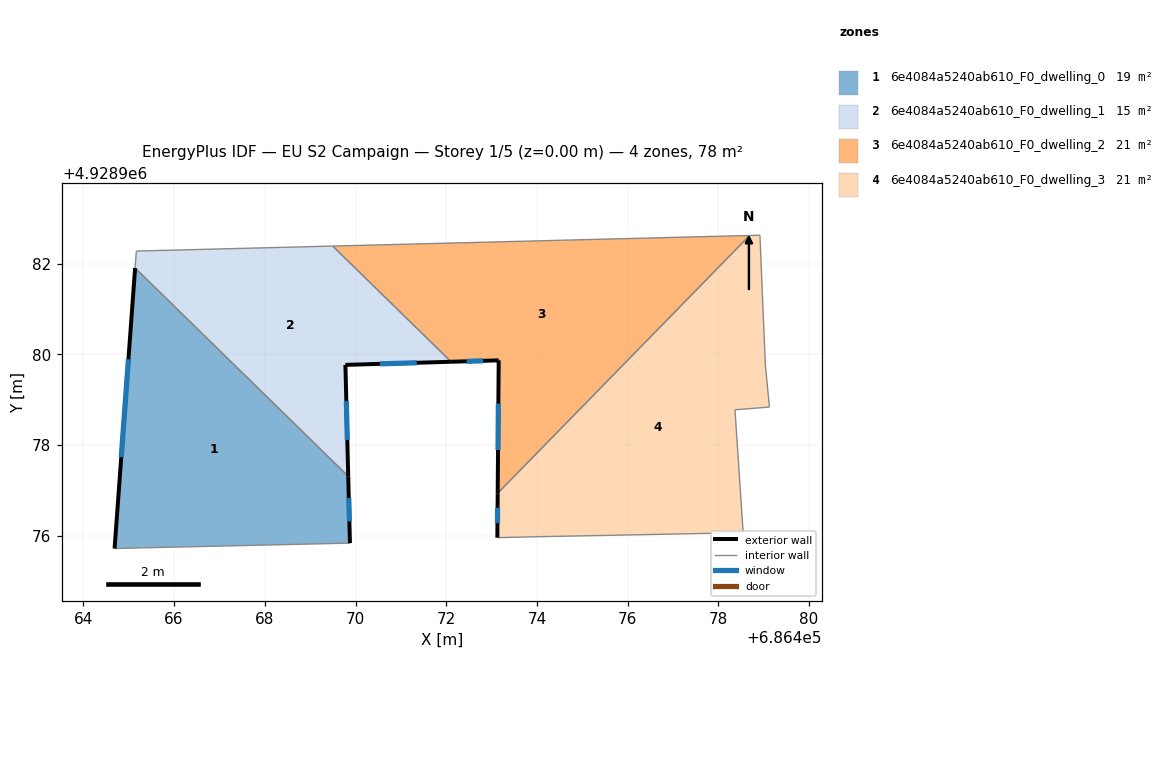
=== STOREY PLAN SPEC (per zone: floor XY polygon, exterior-wall plan segments, windows/doors) ===
zone 1: 6e4084a5240ab610_F0_dwelling_0  (19.4 m²)
  floor: (686469.88, 4928975.84) (686469.84, 4928977.31) (686465.14, 4928981.91) (686464.69, 4928975.72)
  exterior wall: (686469.84, 4928977.31) – (686469.88, 4928975.84)  [1.5 m]
    window: (686469.85, 4928976.83) – (686469.86, 4928976.32)  [0.5 m²]
  exterior wall: (686464.69, 4928975.72) – (686465.14, 4928981.91)  [6.2 m]
    window: (686464.83, 4928977.73) – (686464.99, 4928979.90)  [2.3 m²]
  interior walls: 2
zone 2: 6e4084a5240ab610_F0_dwelling_1  (15.3 m²)
  floor: (686469.84, 4928977.31) (686469.78, 4928979.77) (686472.11, 4928979.84) (686469.50, 4928982.39) (686465.17, 4928982.28) (686465.14, 4928981.91)
  exterior wall: (686472.11, 4928979.84) – (686469.78, 4928979.77)  [2.3 m]
    window: (686471.35, 4928979.82) – (686470.54, 4928979.79)  [0.9 m²]
  exterior wall: (686469.78, 4928979.77) – (686469.84, 4928977.31)  [2.5 m]
    window: (686469.80, 4928978.97) – (686469.82, 4928978.11)  [0.9 m²]
  interior walls: 4
zone 3: 6e4084a5240ab610_F0_dwelling_2  (21.5 m²)
  floor: (686473.14, 4928976.94) (686478.69, 4928982.62) (686469.50, 4928982.39) (686472.11, 4928979.84) (686473.16, 4928979.87)
  exterior wall: (686473.14, 4928976.94) – (686473.16, 4928979.87)  [2.9 m]
    window: (686473.14, 4928977.89) – (686473.15, 4928978.92)  [1.1 m²]
  exterior wall: (686473.16, 4928979.87) – (686472.11, 4928979.84)  [1.0 m]
    window: (686472.82, 4928979.86) – (686472.45, 4928979.85)  [0.4 m²]
  interior walls: 3
zone 4: 6e4084a5240ab610_F0_dwelling_3  (21.5 m²)
  floor: (686478.55, 4928976.07) (686478.37, 4928978.78) (686479.13, 4928978.84) (686479.04, 4928979.77) (686478.92, 4928982.63) (686478.69, 4928982.62) (686473.14, 4928976.94) (686473.13, 4928975.96) (686473.98, 4928975.98)
  exterior wall: (686473.13, 4928975.96) – (686473.14, 4928976.94)  [1.0 m]
    window: (686473.13, 4928976.28) – (686473.13, 4928976.62)  [0.4 m²]
  interior walls: 8

=== DERIVED (storey summary) ===
Building: EU S2 Campaign
Storey: 1 of 5  (floor level z = 0.00 m)
Storey gross floor area: 77.6 m²
Zones on this storey: 4
  - 6e4084a5240ab610_F0_dwelling_0: floor 19.4 m²; exterior wall 7.7 m (23.0 m²); 2 window(s) 2.8 m²; WWR 12.2%
  - 6e4084a5240ab610_F0_dwelling_1: floor 15.3 m²; exterior wall 4.8 m (14.4 m²); 2 window(s) 1.8 m²; WWR 12.2%
  - 6e4084a5240ab610_F0_dwelling_2: floor 21.5 m²; exterior wall 4.0 m (11.9 m²); 2 window(s) 1.5 m²; WWR 12.2%
  - 6e4084a5240ab610_F0_dwelling_3: floor 21.5 m²; exterior wall 1.0 m (2.9 m²); 1 window(s) 0.4 m²; WWR 12.2%
Zone adjacency (shared interzone walls):
  - 6e4084a5240ab610_F0_dwelling_0 ↔ 6e4084a5240ab610_F0_dwelling_1
  - 6e4084a5240ab610_F0_dwelling_1 ↔ 6e4084a5240ab610_F0_dwelling_2
  - 6e4084a5240ab610_F0_dwelling_2 ↔ 6e4084a5240ab610_F0_dwelling_3